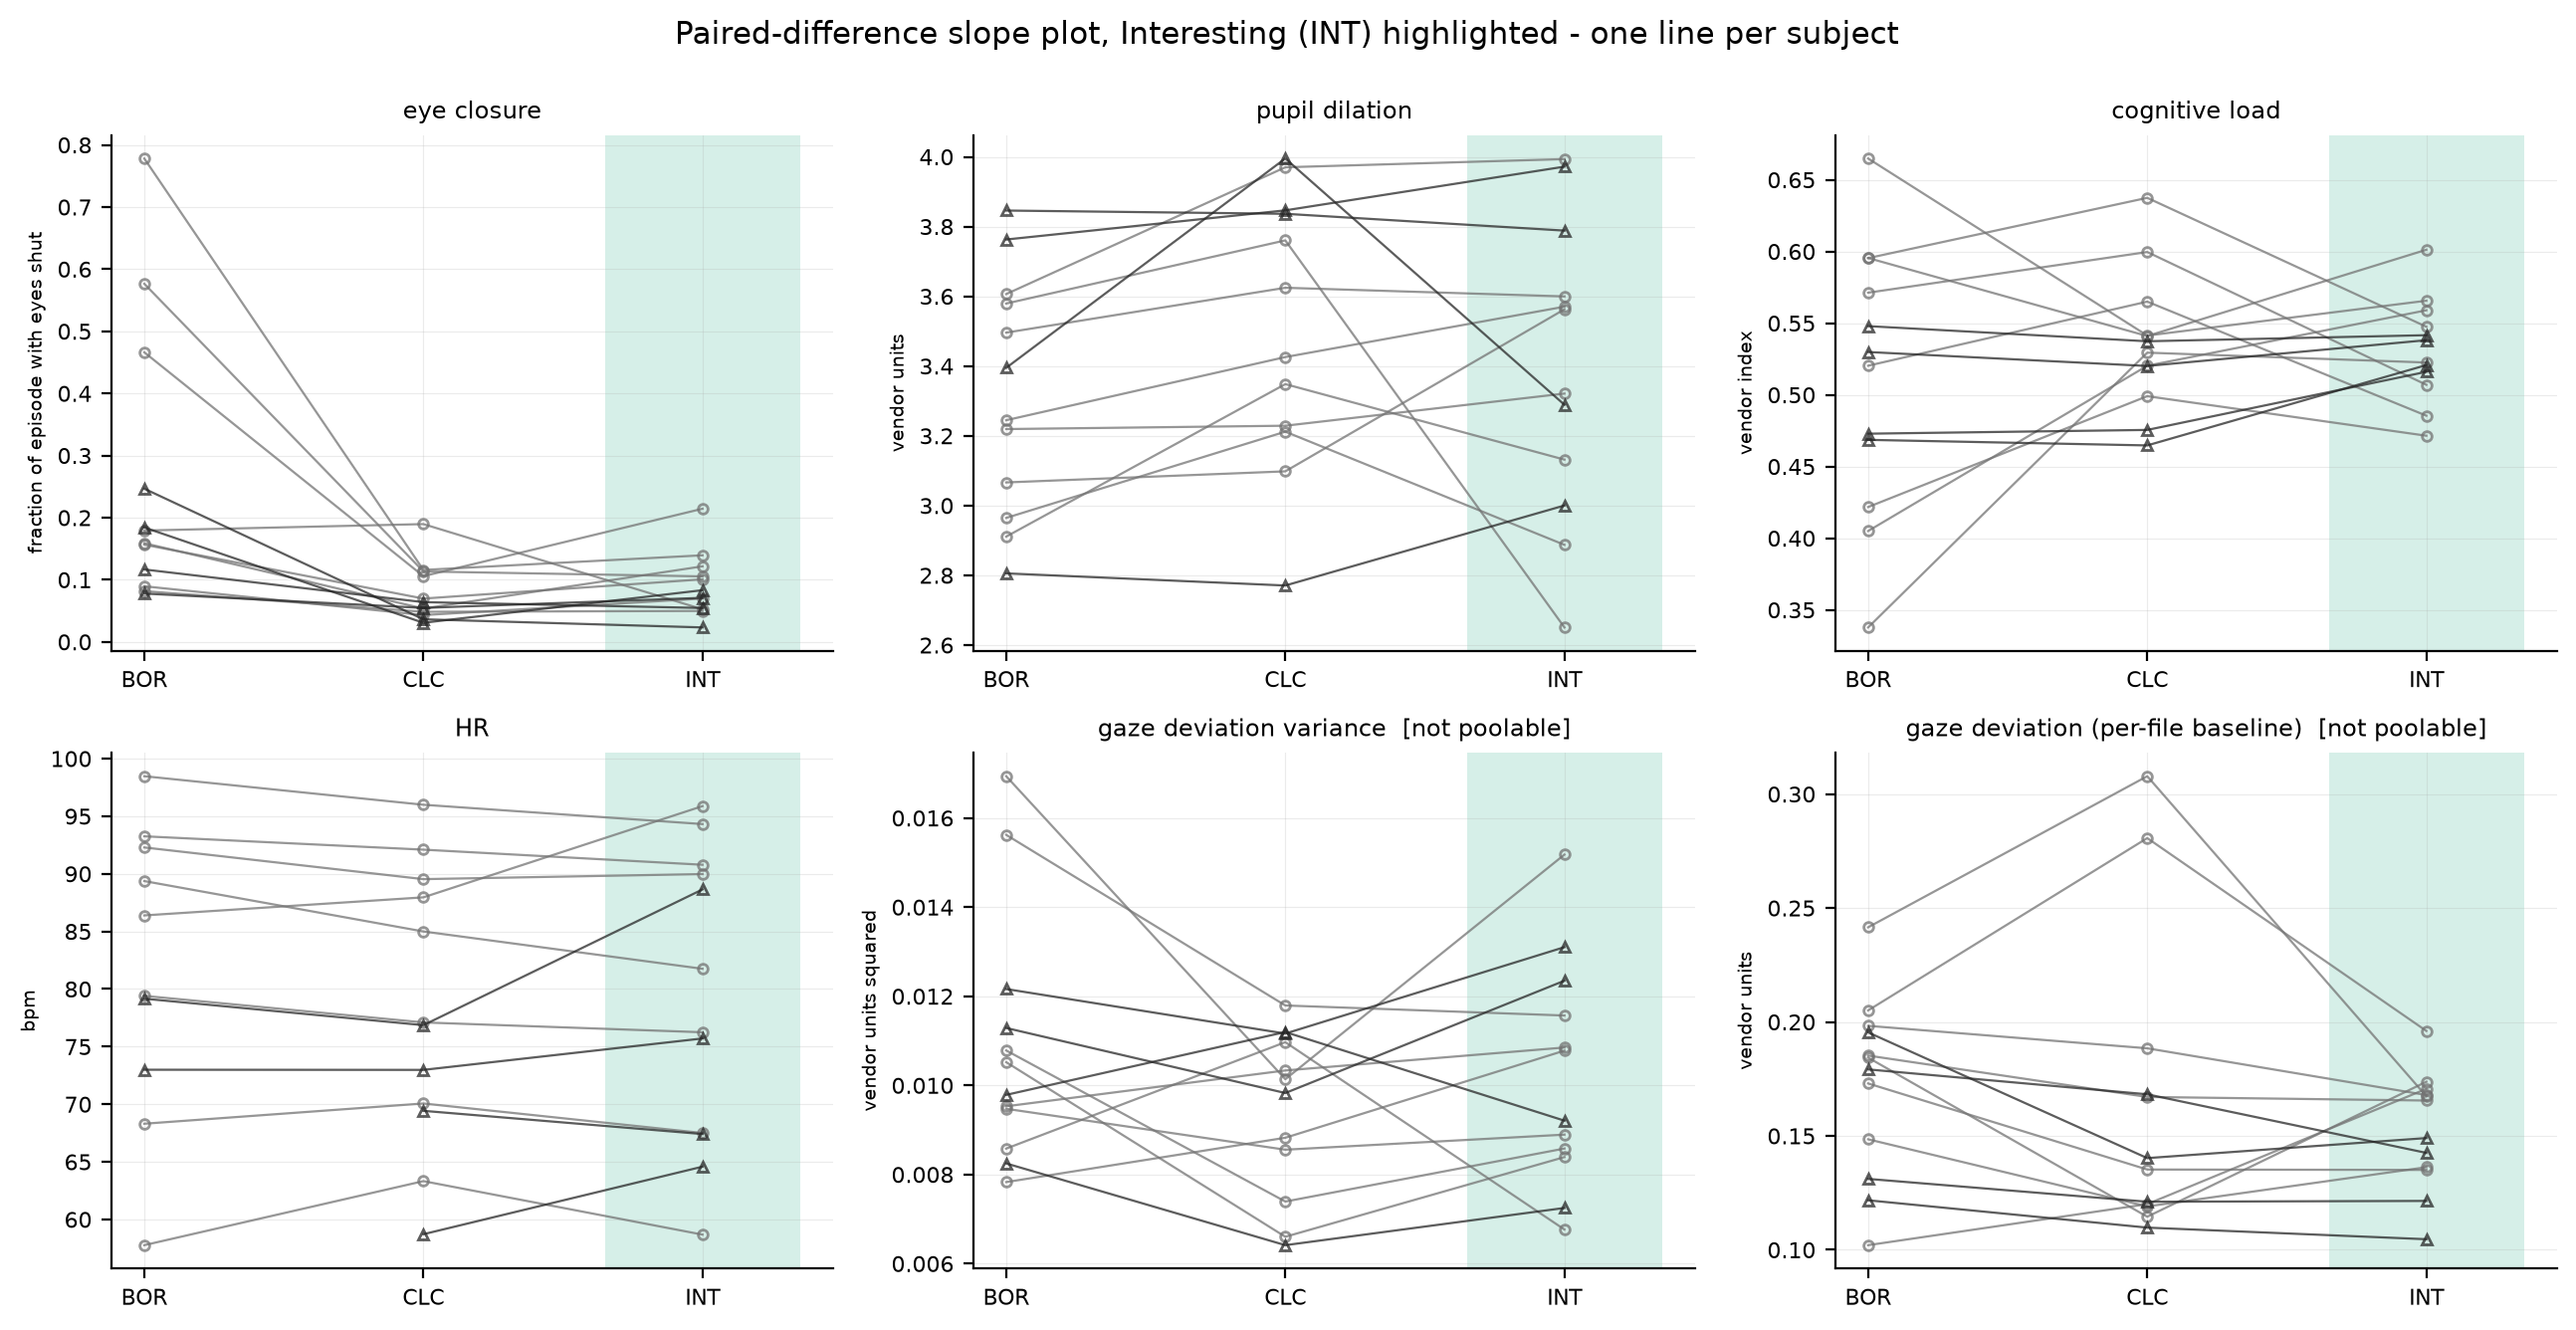

Source data for this figure (header and first rows):
anchor_stimulus, channel, subject, round, stimulus, value, poolable
INT, eye closure, S01, 1, BOR, 0.08953, True
INT, eye closure, S01, 1, CLC, 0.04314, True
INT, eye closure, S01, 1, INT, 0.06976, True
INT, eye closure, S02, 1, BOR, 0.1792, True
INT, eye closure, S02, 1, CLC, 0.1896, True
INT, eye closure, S02, 1, INT, 0.05249, True
INT, eye closure, S03, 1, BOR, 0.1589, True
INT, eye closure, S03, 1, CLC, 0.05368, True
INT, eye closure, S03, 1, INT, 0.1216, True
INT, eye closure, S04, 1, BOR, 0.08168, True
INT, eye closure, S04, 1, CLC, 0.04844, True
INT, eye closure, S04, 1, INT, 0.04983, True
INT, eye closure, S05, 1, BOR, 0.7782, True
INT, eye closure, S05, 1, CLC, 0.1158, True
INT, eye closure, S05, 1, INT, 0.1394, True
INT, eye closure, S06, 1, BOR, 0.1565, True
INT, eye closure, S06, 1, CLC, 0.06974, True
INT, eye closure, S06, 1, INT, 0.1007, True
INT, eye closure, S07, 1, BOR, 0.4662, True
INT, eye closure, S07, 1, CLC, 0.1058, True
INT, eye closure, S07, 1, INT, 0.2144, True
INT, eye closure, S08, 1, BOR, 0.5765, True
INT, eye closure, S08, 1, CLC, 0.1134, True
INT, eye closure, S08, 1, INT, 0.1054, True
INT, eye closure, R2-01, 2, BOR, 0.1842, True
INT, eye closure, R2-01, 2, CLC, 0.03076, True
INT, eye closure, R2-01, 2, INT, 0.08323, True
INT, eye closure, R2-02, 2, BOR, 0.2466, True
INT, eye closure, R2-02, 2, CLC, 0.03639, True
INT, eye closure, R2-02, 2, INT, 0.02327, True
INT, eye closure, R2-03, 2, BOR, 0.1166, True
INT, eye closure, R2-03, 2, CLC, 0.06399, True
INT, eye closure, R2-03, 2, INT, 0.05458, True
INT, eye closure, R2-04, 2, BOR, 0.07781, True
INT, eye closure, R2-04, 2, CLC, 0.05467, True
INT, eye closure, R2-04, 2, INT, 0.07091, True
INT, pupil dilation, S01, 1, BOR, 2.965, True
INT, pupil dilation, S01, 1, CLC, 3.212, True
INT, pupil dilation, S01, 1, INT, 2.887, True
INT, pupil dilation, S02, 1, BOR, 3.496, True
INT, pupil dilation, S02, 1, CLC, 3.625, True
INT, pupil dilation, S02, 1, INT, 3.6, True
INT, pupil dilation, S03, 1, BOR, 3.066, True
INT, pupil dilation, S03, 1, CLC, 3.098, True
INT, pupil dilation, S03, 1, INT, 3.563, True
INT, pupil dilation, S04, 1, BOR, 2.911, True
INT, pupil dilation, S04, 1, CLC, 3.348, True
INT, pupil dilation, S04, 1, INT, 3.132, True
INT, pupil dilation, S05, 1, BOR, 3.219, True
INT, pupil dilation, S05, 1, CLC, 3.229, True
INT, pupil dilation, S05, 1, INT, 3.321, True
INT, pupil dilation, S06, 1, BOR, 3.245, True
INT, pupil dilation, S06, 1, CLC, 3.426, True
INT, pupil dilation, S06, 1, INT, 3.57, True
INT, pupil dilation, S07, 1, BOR, 3.579, True
INT, pupil dilation, S07, 1, CLC, 3.76, True
INT, pupil dilation, S07, 1, INT, 2.651, True
INT, pupil dilation, S08, 1, BOR, 3.606, True
INT, pupil dilation, S08, 1, CLC, 3.97, True
INT, pupil dilation, S08, 1, INT, 3.993, True
... 156 more rows
